Run: headless pygame with SDL's dummy video driver; simulated clock (each Clock.tick advances the game by its frame time, no real sleeping); random seed 0; keys injected as events and as key.get_pressed() state; no mouse input.
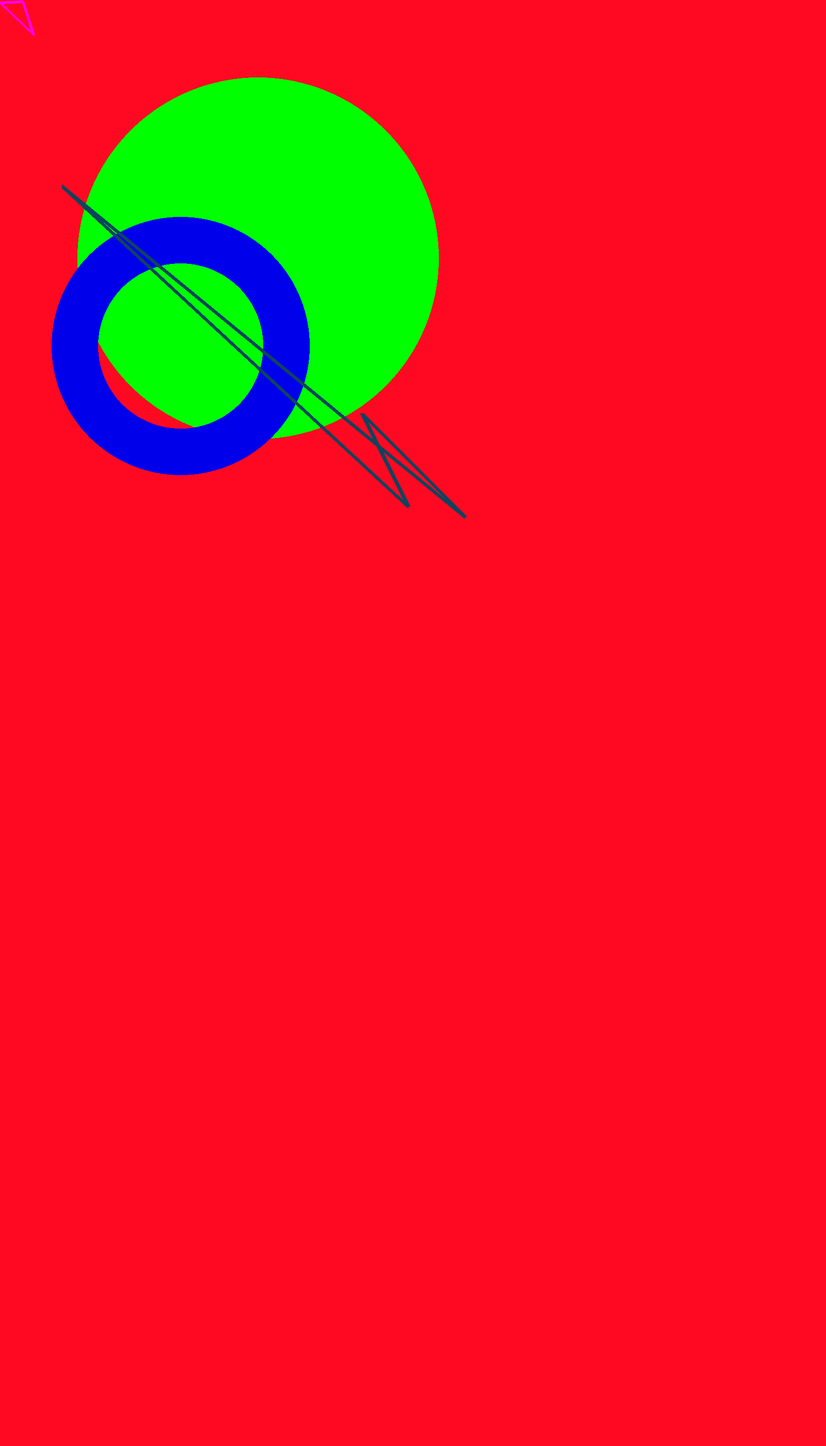
Frame 1 of 4 · flips 1–60 · no input
Frame 2 of 4 · flips 61–180 · tapped SPACE, RETURN · held RIGHT (→), D · screen unchanged from frame 1, image omitted
Frame 3 of 4 · flips 181–300 · held DOWN (↓), S · screen unchanged from frame 2, image omitted
Frame 4 of 4 · flips 301–420 · held LEFT (←), A, UP (↑), W · screen unchanged from frame 3, image omitted

The pygame program that drew these frames:

### PyGame
import pygame
import time
## initialize
pygame.init()

screen = pygame.display.set_mode((1600,2800))
## RGB
running = True
while running:
    # time.sleep(1)
    screen.fill((255, 9, 34))
    pygame.draw.circle(screen, (0,255,0),(500,500), 350)
    pygame.draw.circle(screen, (0,0,235),(350,670), 250, 90)
    pygame.draw.polygon(screen, (255,0,255),[(0,5),(65,67),(44,3)],5)
    pygame.draw.polygon(screen,(15,67,94), [(700,800), (900,1000), (120,360), (790,980)], 8)
    pygame.display.update()
    for event in pygame.event.get():
        if event.type == pygame.QUIT:
            print("You just pressed X button!!!!")
            running = False

    pass
